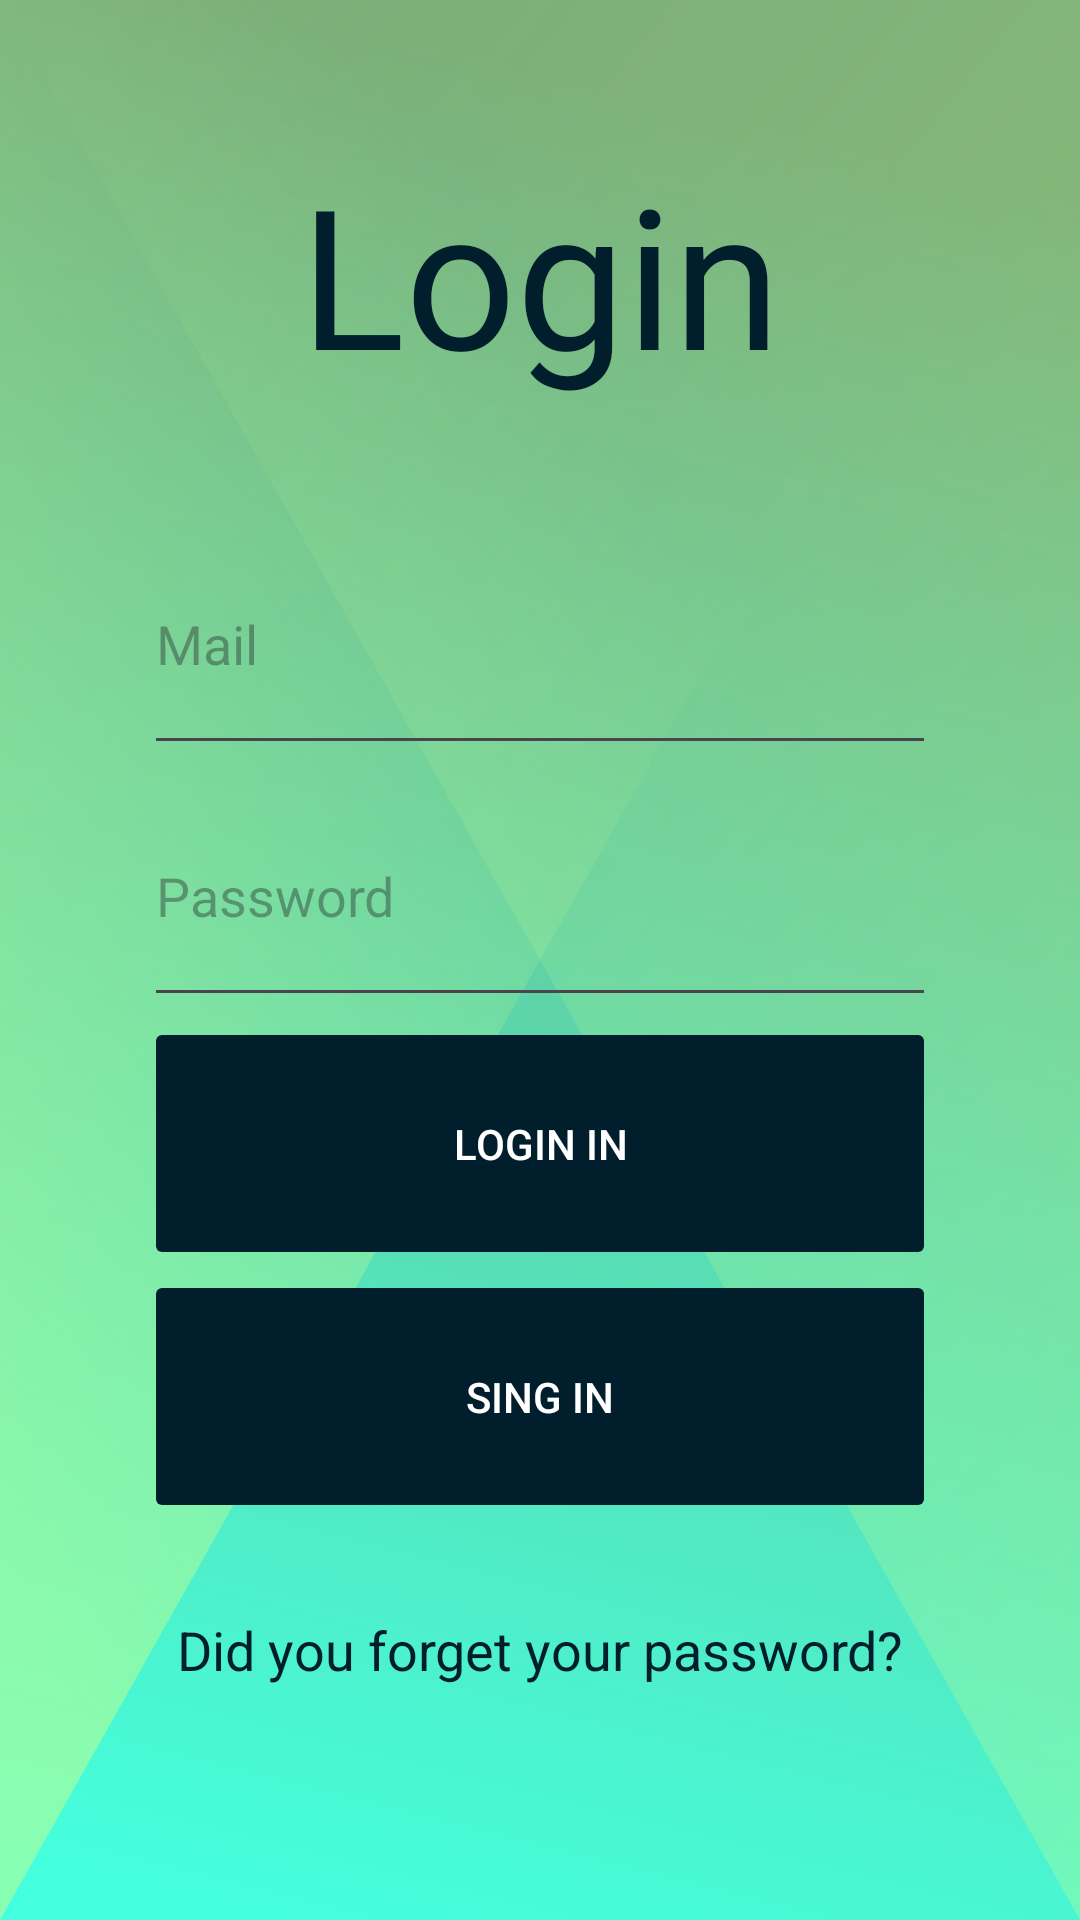

Produce the Android XML layout that renders to this screen, including the resource entries it uses.
<!-- AndroidManifest.xml: application theme Theme.Mi_aplicacion_2 -->
<!-- res/layout/lineaar_layout.xml -->
<?xml version="1.0" encoding="utf-8"?>
<LinearLayout xmlns:android="http://schemas.android.com/apk/res/android"
    android:layout_width="match_parent"
    android:layout_height="match_parent"
    android:background="@drawable/abstract_envelope"
    android:orientation="vertical"
    android:padding="48dp">

    <TextView
        android:id="@+id/txtLogin"
        android:layout_width="420dp"
        android:layout_height="39dp"
        android:layout_gravity="center_horizontal"
        android:layout_weight="1"
        android:fontFamily="@font/bungee_shade"
        android:text="@string/txtLogin"
        android:textAlignment="center"
        android:textAppearance="?android:attr/textAppearanceLarge"
        android:textColor="@color/material_dynamic_primary10"
        android:textSize="65sp" />

    <EditText
        android:id="@+id/txtMail"
        android:layout_width="match_parent"
        android:layout_height="0dp"
        android:layout_gravity="center_horizontal"
        android:layout_weight="1"
        android:hint="@string/txtMail"
        android:textColorLink="@color/design_default_color_primary" />

    <EditText
        android:id="@+id/txtPassword"
        android:layout_width="match_parent"
        android:layout_height="0dp"
        android:layout_gravity="center_horizontal"
        android:layout_weight="1"
        android:ems="10"
        android:hint="@string/txtPassword"
        android:inputType="textPassword"
        android:textColorLink="@color/black" />

    <Button
        android:layout_width="match_parent"
        android:layout_height="0dp"
        android:layout_gravity="center_horizontal"
        android:layout_weight="1"
        android:backgroundTint="@color/material_dynamic_primary10"
        android:stateListAnimator="@android:anim/accelerate_decelerate_interpolator"
        android:text="@string/login_in"
        android:textColor="@color/white" />

    <Button
        android:id="@+id/btSing_in"
        android:layout_width="match_parent"
        android:layout_height="0dp"
        android:layout_weight="1"
        android:backgroundTint="@color/material_dynamic_primary10"
        android:stateListAnimator="@android:anim/accelerate_decelerate_interpolator"
        android:text="@string/btSing_in"
        android:textColor="@color/white" />

    <TextView
        android:id="@+id/texto_olvidaste_contrasena"
        android:layout_width="296dp"
        android:layout_height="0dp"
        android:layout_gravity="center_horizontal"
        android:layout_weight="1"
        android:gravity="center_vertical"
        android:text="Did you forget your password?"
        android:textAlignment="center"
        android:textAppearance="?android:attr/textAppearanceMedium"
        android:textColor="@color/material_dynamic_primary10" />
</LinearLayout>
<!-- resources referenced by this layout -->
<resources>
  <!-- drawable abstract_envelope (drawable) -->
  <vector xmlns:android="http://schemas.android.com/apk/res/android"
      xmlns:aapt="http://schemas.android.com/aapt"
      android:width="2dp"
      android:height="1dp"
      android:viewportWidth="2"
      android:viewportHeight="1">
    <path
        android:pathData="M0,0h2v1h-2z"
        android:fillColor="#77aa77"/>
    <path
        android:pathData="M0,0h2v1h-2z">
      <aapt:attr name="android:fillColor">
        <gradient 
            android:startX="0.0361"
            android:startY="-0.0337"
            android:endX="-0.0337"
            android:endY="0.9639"
            android:type="linear">
          <item android:offset="0" android:color="#FF77AA77"/>
          <item android:offset="1" android:color="#FF44FFDD"/>
        </gradient>
      </aapt:attr>
    </path>
    <path
        android:pathData="M0,1l0,-1l2,0z"
        android:fillAlpha="0.5">
      <aapt:attr name="android:fillColor">
        <gradient 
            android:startX="0.2351"
            android:startY="-0.1556"
            android:endX="-0.1556"
            android:endY="0.7649"
            android:type="linear">
          <item android:offset="0" android:color="#00CCFF88"/>
          <item android:offset="1" android:color="#FFCCFF88"/>
        </gradient>
      </aapt:attr>
    </path>
    <path
        android:pathData="M2,1l0,-1l-2,0z"
        android:fillAlpha="0.5">
      <aapt:attr name="android:fillColor">
        <gradient 
            android:startX="0.2698"
            android:startY="-0.1686"
            android:endX="1.1906"
            android:endY="2.5057"
            android:type="linear">
          <item android:offset="0" android:color="#00CCFF88"/>
          <item android:offset="1" android:color="#FFCCFF88"/>
        </gradient>
      </aapt:attr>
    </path>
  </vector>
  <string name="btSing_in">Sing in</string>
  <string name="login_in">Login in</string>
  <string name="txtLogin">Login</string>
  <string name="txtMail">Mail</string>
  <string name="txtPassword">Password</string>
  <style name="Theme.Mi_aplicacion_2" parent="Base.Theme.Mi_aplicacion_2" />
  <style name="Base.Theme.Mi_aplicacion_2" parent="Theme.Material3.DayNight.NoActionBar">
          
          
      </style>
  <!-- not gathered from this repository: default colours our renderer supplied (Android Studio template values) -->
  <color name="black">#FF000000</color>
  <color name="white">#FFFFFFFF</color>
</resources>
